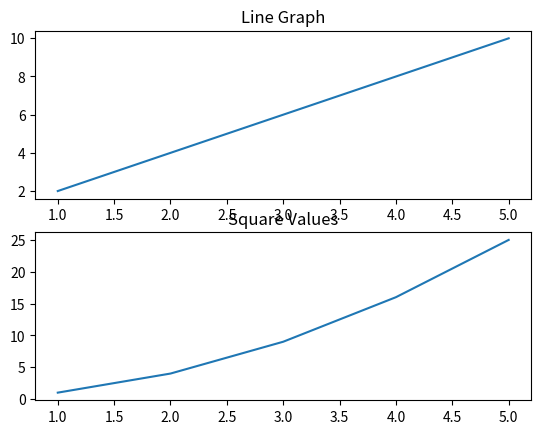

The matplotlib source for this figure:
import matplotlib.pyplot as plt

# Data
x = [1, 2, 3, 4, 5]
y1 = [2, 4, 6, 8, 10]
y2 = [1, 4, 9, 16, 25]

# Create subplots (2 rows, 1 column)
plt.subplot(2, 1, 1)
plt.plot(x, y1)
plt.title("Line Graph")

plt.subplot(2, 1, 2)
plt.plot(x, y2)
plt.title("Square Values")

plt.show()
